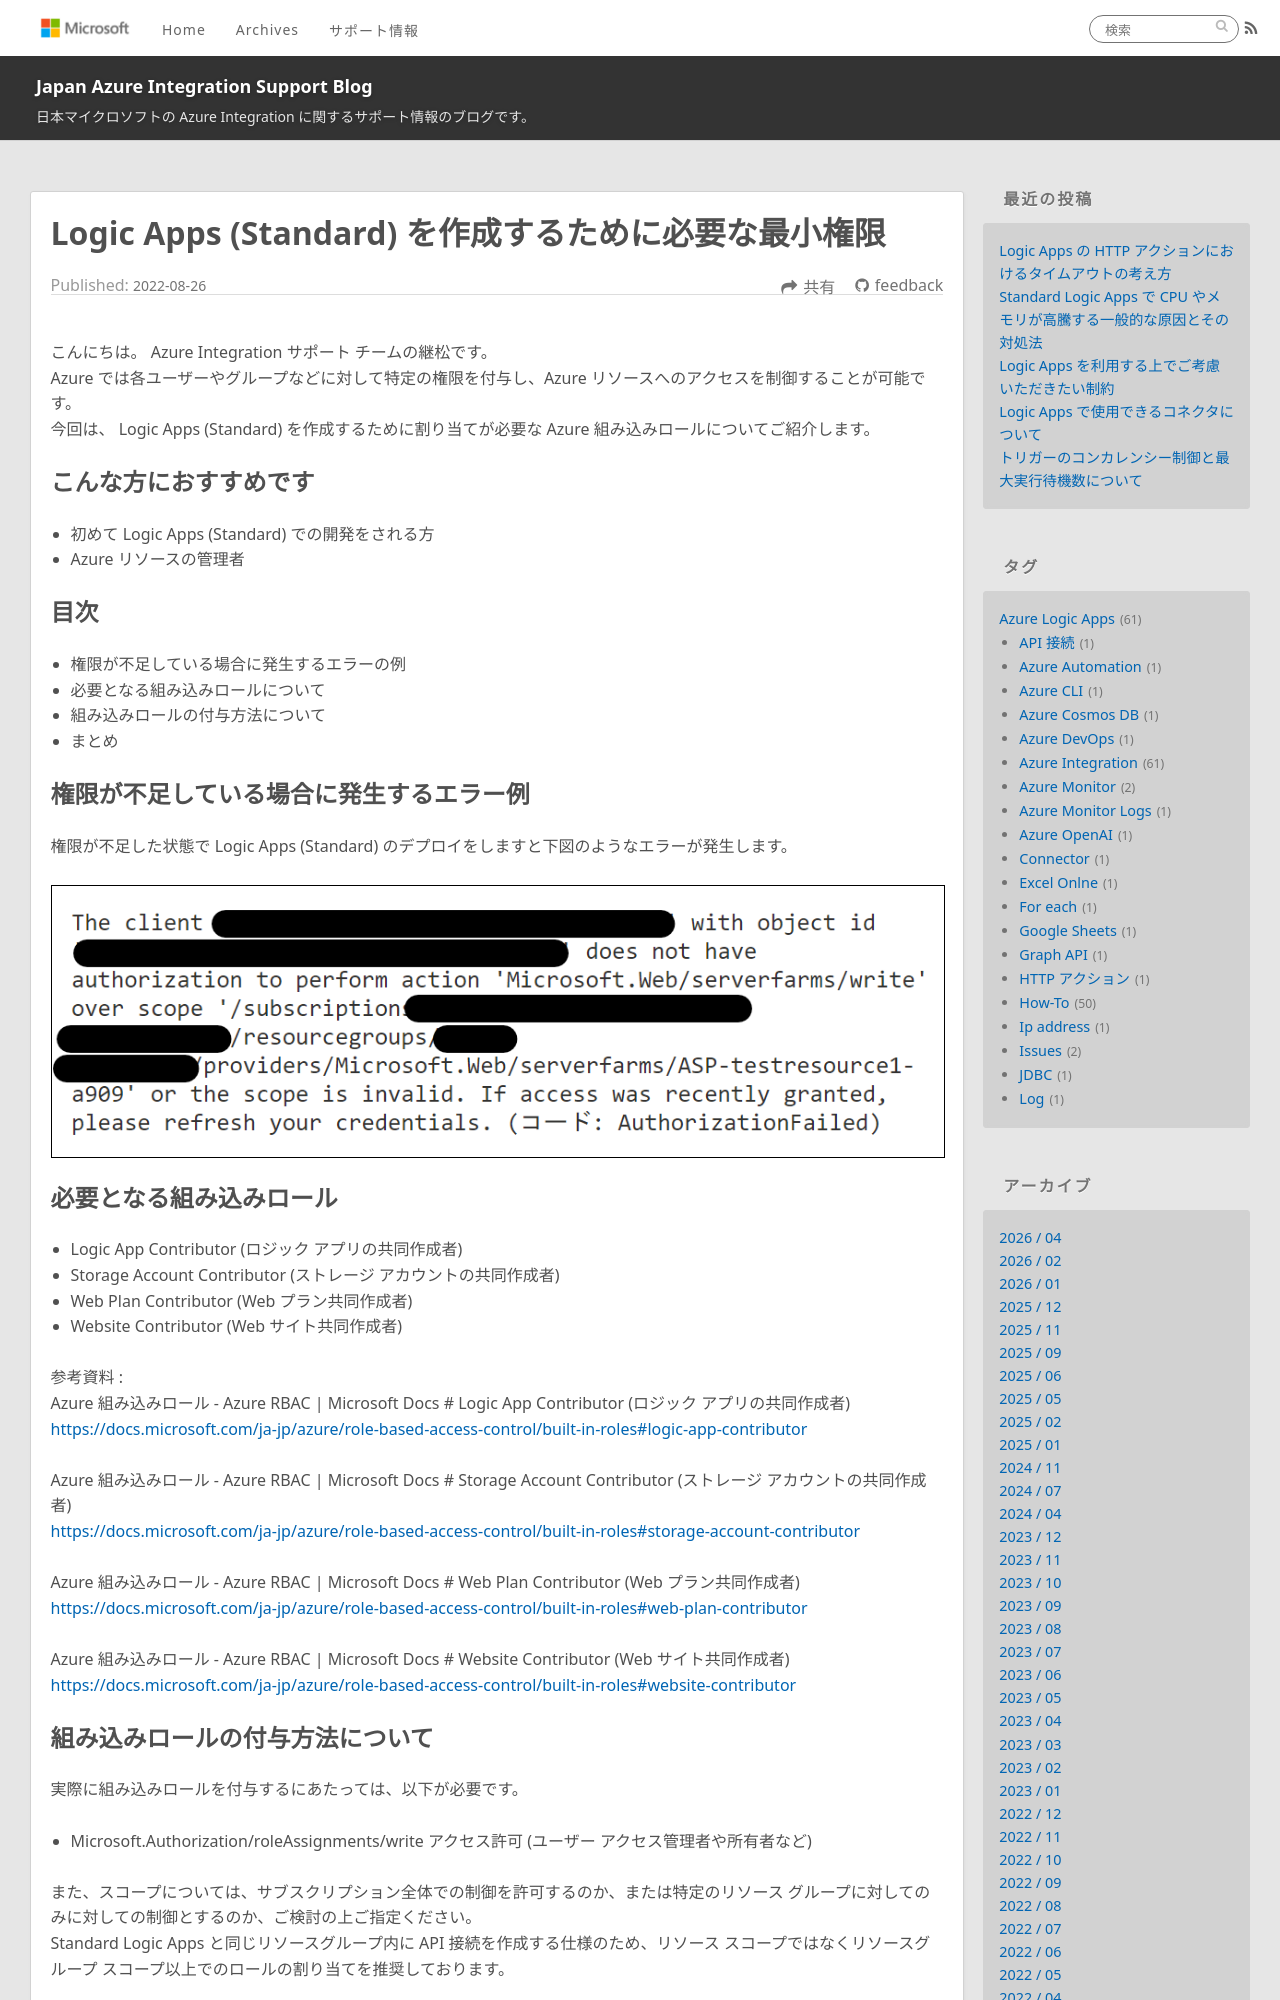

repository: Yiwen-Chen/blog · page: LogicApps/StandardLogicApps-Authorization/index.html · generator: jekyll

---
title: Logic Apps (Standard) を作成するために必要な最小権限
date: 2022-08-26 16:00:00
tags:
  - How-To
  - Tips
  - Azure Integration
  - Azure Logic Apps 
---

こんにちは。  Azure Integration サポート チームの継松です。  
Azure では各ユーザーやグループなどに対して特定の権限を付与し、Azure リソースへのアクセスを制御することが可能です。
今回は、 Logic Apps (Standard) を作成するために割り当てが必要な Azure 組み込みロールについてご紹介します。

<!-- more -->

## こんな方におすすめです
- 初めて Logic Apps (Standard) での開発をされる方
- Azure リソースの管理者


## 目次
- 権限が不足している場合に発生するエラーの例
- 必要となる組み込みロールについて
- 組み込みロールの付与方法について
- まとめ

## 権限が不足している場合に発生するエラー例

権限が不足した状態で Logic Apps (Standard) のデプロイをしますと下図のようなエラーが発生します。

![](StandardLogicApps-Authorization/error.png)

## 必要となる組み込みロール

- Logic App Contributor (ロジック アプリの共同作成者)
- Storage Account Contributor (ストレージ アカウントの共同作成者)
- Web Plan Contributor (Web プラン共同作成者)
- Website Contributor (Web サイト共同作成者)


参考資料 : 
Azure 組み込みロール - Azure RBAC | Microsoft Docs # Logic App Contributor (ロジック アプリの共同作成者)
https://docs.microsoft.com/ja-jp/azure/role-based-access-control/built-in-roles#logic-app-contributor

Azure 組み込みロール - Azure RBAC | Microsoft Docs # Storage Account Contributor (ストレージ アカウントの共同作成者)
https://docs.microsoft.com/ja-jp/azure/role-based-access-control/built-in-roles#storage-account-contributor 

Azure 組み込みロール - Azure RBAC | Microsoft Docs # Web Plan Contributor (Web プラン共同作成者)
https://docs.microsoft.com/ja-jp/azure/role-based-access-control/built-in-roles#web-plan-contributor 

Azure 組み込みロール - Azure RBAC | Microsoft Docs # Website Contributor (Web サイト共同作成者)
https://docs.microsoft.com/ja-jp/azure/role-based-access-control/built-in-roles#website-contributor
